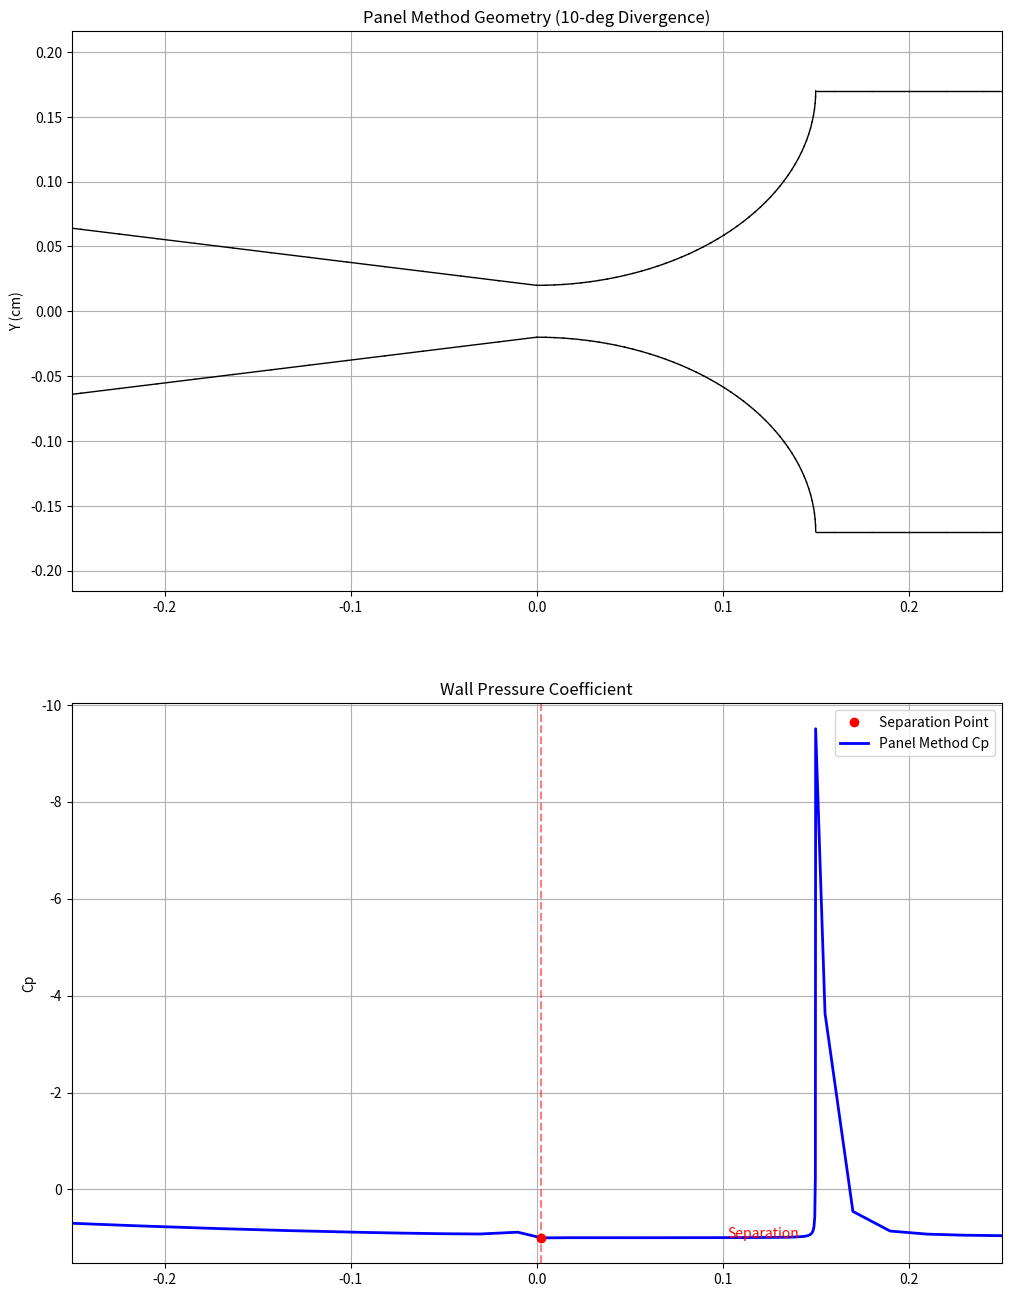

Write Python code to recreate this figure.
import numpy as np
import matplotlib.pyplot as plt
from scipy.interpolate import interp1d

class Panel:

    def __init__(self, x0, y0, x1, y1):
        self.x0, self.y0 = x0, y0
        self.x1, self.y1 = x1, y1
        
        self.xc = (x0 + x1) / 2.0
        self.yc = (y0 + y1) / 2.0
        
        self.L = np.sqrt((x1 - x0)**2 + (y1 - y0)**2)
        
        self.phi = np.arctan2(y1 - y0, x1 - x0)
       
        self.nx = -np.sin(self.phi)
        self.ny = np.cos(self.phi)
        
        self.tx = np.cos(self.phi)
        self.ty = np.sin(self.phi)
        
        self.sigma = 0.0
        
        self.Vt = 0.0
        self.Cp = 0.0

class SourcePanelMethod:
    
    def __init__(self, panels, U_inf=1000.0):
        self.panels = panels
        self.n_panels = len(panels)
        self.U_inf = U_inf
        
    def get_influence(self, target_idx, source_idx):

        p_i = self.panels[target_idx]
        p_j = self.panels[source_idx]
        
        if target_idx == source_idx:

            return 0.5, 0.0
        
        dx = p_i.xc - p_j.x0
        dy = p_i.yc - p_j.y0
        
        xi = dx * np.cos(p_j.phi) + dy * np.sin(p_j.phi)
        eta = -dx * np.sin(p_j.phi) + dy * np.cos(p_j.phi)
        

        r1_sq = xi**2 + eta**2
        r2_sq = (xi - p_j.L)**2 + eta**2
        
        r1_sq = max(r1_sq, 1e-12)
        r2_sq = max(r2_sq, 1e-12)
        
        ln_term = 0.5 * np.log(r2_sq / r1_sq)
        
        theta1 = np.arctan2(eta, xi)
        theta2 = np.arctan2(eta, xi - p_j.L)
        d_theta = theta2 - theta1
        
        u_xi_local = (1.0 / (2 * np.pi)) * ln_term
        u_eta_local = (1.0 / (2 * np.pi)) * d_theta
       
        ug = u_xi_local * np.cos(p_j.phi) - u_eta_local * np.sin(p_j.phi)
        vg = u_xi_local * np.sin(p_j.phi) + u_eta_local * np.cos(p_j.phi)
        
        vn_ind = ug * p_i.nx + vg * p_i.ny
        vt_ind = ug * p_i.tx + vg * p_i.ty
        
        return vn_ind, vt_ind

    def solve(self):
        N = self.n_panels
        A = np.zeros((N, N))
        b = np.zeros(N)
        
        for i in range(N):
            
            b[i] = - self.U_inf * self.panels[i].nx
            
            for j in range(N):
                vn_induced, _ = self.get_influence(i, j)
                A[i, j] = vn_induced
                
        sigmas = np.linalg.solve(A, b)
        
        for i in range(N):
            self.panels[i].sigma = sigmas[i]
            
            Vt_total = self.U_inf * self.panels[i].tx
            
            for j in range(N):
                _, vt_induced = self.get_influence(i, j)
                Vt_total += vt_induced * sigmas[j]
            
            self.panels[i].Vt = Vt_total
            self.panels[i].Cp = 1.0 - (Vt_total / self.U_inf)**2

    def calculate_flow_field(self, X, Y):

        u = np.full_like(X, self.U_inf)
        v = np.zeros_like(X)
        
        print("Calculating Flow Field...")
        for p in self.panels:
            dx = X - p.x0
            dy = Y - p.y0
            
            xi = dx * np.cos(p.phi) + dy * np.sin(p.phi)
            eta = -dx * np.sin(p.phi) + dy * np.cos(p.phi)
            
            r1_sq = xi**2 + eta**2
            r2_sq = (xi - p.L)**2 + eta**2
            
            r1_sq = np.maximum(r1_sq, 1e-12)
            r2_sq = np.maximum(r2_sq, 1e-12)
            
            ln_term = 0.5 * np.log(r2_sq / r1_sq)
            
            theta1 = np.arctan2(eta, xi)
            theta2 = np.arctan2(eta, xi - p.L)
            d_theta = theta2 - theta1
            

            u_xi = (p.sigma / (2 * np.pi)) * ln_term
            u_eta = (p.sigma / (2 * np.pi)) * d_theta
            
            u += u_xi * np.cos(p.phi) - u_eta * np.sin(p.phi)
            v += u_xi * np.sin(p.phi) + u_eta * np.cos(p.phi)
            
        return u, v

def build_scherer_geometry(divergence_angle_deg=10, n_panels_per_wall=100):
    panels = []
    
    R = 0.15
    g = 0.04           
    L_inlet = 1.0    
    L_outlet = 1.0   
    
    theta = np.radians(divergence_angle_deg) 
    
    x_points = []
    y_points = []
    
    dx = L_inlet / 50
    for x in np.arange(-L_inlet, -R, dx):
        x_points.append(x)
        y_points.append(-(g/2 + R))
        
    n_curve = 50
    for alpha in np.linspace(np.pi, np.pi/2, n_curve):
        xc = R * np.cos(alpha)
        yc = -(g/2 + R) + R * np.sin(alpha)
        x_points.append(xc)
        y_points.append(yc)
        

    n_div = 50
    for x in np.linspace(0, L_outlet, n_div)[1:]:
        x_points.append(x)
        y_points.append(-(g/2 + x * np.tan(theta)))


    x_points = [-x for x in x_points]
    zipped_points = sorted(zip(x_points, y_points))
    x_points = [p[0] for p in zipped_points]
    y_points = [p[1] for p in zipped_points]
    
    for k in range(len(x_points)-1):
        panels.append(Panel(x_points[k], y_points[k], x_points[k+1], y_points[k+1]))

    x_top = x_points[::-1] 
    y_top = [-y for y in y_points[::-1]] 
    
    for k in range(len(x_top)-1):
        panels.append(Panel(x_top[k], y_top[k], x_top[k+1], y_top[k+1]))
        
    return panels

def thwaites_separation(panels, kinematic_viscosity=0.15):

    wall_panels = [p for p in panels if p.yc < 0]
    wall_panels.sort(key=lambda p: p.xc)
    
    s_vals = [] 
    U_vals = [] 
    x_vals = [] 
    current_s = 0.0
    
    for p in wall_panels:
        s_vals.append(current_s + p.L/2)
        U_vals.append(abs(p.Vt)) 
        x_vals.append(p.xc)
        current_s += p.L
        
    s = np.array(s_vals)
    U = np.array(U_vals)
    x = np.array(x_vals)
    
    integrand = U**5
    integral = np.zeros_like(U)
    
    for i in range(1, len(U)):
        ds = s[i] - s[i-1]
        avg_integrand = 0.5 * (integrand[i] + integrand[i-1])
        integral[i] = integral[i-1] + avg_integrand * ds
        
    theta2 = (0.45 * kinematic_viscosity * integral) / (U**6 + 1e-9)
    dUds = np.gradient(U, s)
    lambda_param = (theta2 / kinematic_viscosity) * dUds
    
    separation_index = np.where(lambda_param < -0.09)[0]
    sep_point = None
    if len(separation_index) > 0:
        post_throat_indices = [idx for idx in separation_index if x[idx] > 0]
        if post_throat_indices:
            idx = post_throat_indices[0]
            sep_point = (x[idx], s[idx])
            
    return x, s, U, lambda_param, sep_point

def mask_grid(X, Y, panels):

    bottom_panels = [p for p in panels if p.yc < 0]
    top_panels = [p for p in panels if p.yc > 0]
    
    bottom_panels.sort(key=lambda p: p.xc)
    top_panels.sort(key=lambda p: p.xc)
    
    bx = [p.xc for p in bottom_panels]
    by = [p.yc for p in bottom_panels]
    tx = [p.xc for p in top_panels]
    ty = [p.yc for p in top_panels]
    
    f_bot = interp1d(bx, by, kind='linear', fill_value="extrapolate")
    f_top = interp1d(tx, ty, kind='linear', fill_value="extrapolate")
    

    y_bot = f_bot(X)
    y_top = f_top(X)
    
    mask = (Y < y_bot) | (Y > y_top)
    return mask

panels = build_scherer_geometry(divergence_angle_deg=10)
U_inf = 100.0
solver = SourcePanelMethod(panels, U_inf=U_inf) 

solver.solve()

nu_air = 0.15 
x_bl, s_bl, U_bl, lam_bl, sep = thwaites_separation(panels, nu_air)

plt.figure(figsize=(12, 16))


plt.subplot(2, 1, 1)
plt.title("Panel Method Geometry (10-deg Divergence)")

for p in panels:
    plt.plot([p.x0, p.x1], [p.y0, p.y1], 'k-', linewidth=1)
plt.ylabel("Y (cm)")
plt.grid(True)
plt.xlim(-0.25, 0.25)

plt.subplot(2, 1, 2)





print(f"Flow Separation Predicted at x = {sep[0]:.4f} cm")

    


wall_panels = [p for p in panels if p.yc < 0]
wall_panels.sort(key=lambda p: p.xc)
xc_wall = [p.xc for p in wall_panels]
cp_wall = [p.Cp for p in wall_panels]

V_inlet = abs(wall_panels[0].Vt)


sep_x = sep[0]
idx_nearest = (np.abs(np.array(xc_wall) - sep_x)).argmin()
cp_at_sep = cp_wall[idx_nearest]

plt.plot(sep_x, cp_at_sep, 'ro', label='Separation Point', zorder=10)
plt.axvline(x=sep_x, color='r', linestyle='--', alpha=0.5)
plt.text(sep_x + 0.1, cp_at_sep, 'Separation', color='red')
plt.legend()

plt.plot(xc_wall, cp_wall, 'b-', linewidth=2, label='Panel Method Cp')
plt.gca().invert_yaxis() 
plt.ylabel("Cp")
plt.title("Wall Pressure Coefficient")
plt.xlim(-0.25, 0.25)
plt.grid(True)
plt.legend()
plt.show()